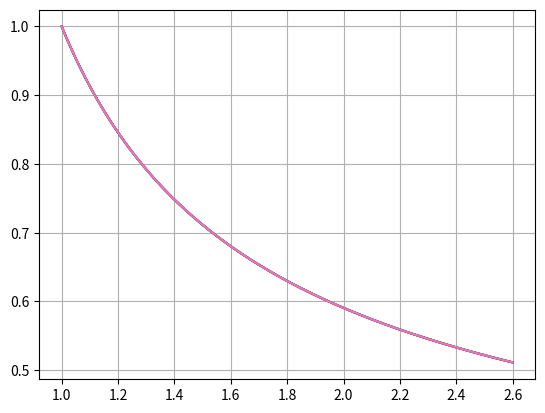

Write the Python code that produced this figure.
import math
import numpy as np
import matplotlib.pyplot as plt


# Численное интегрирование
a = 1
b = 2.2
eps = 0.001


def f(x):
    if x == 0:
        return None
    else:
        return 1 / (x ** 3 + x)


def integral(x):
    return math.log(abs(x)) - 1 / 2 * math.log(x ** 2 + 1)


def theSecondDerivative(x):
    if x == 0:
        return None
    else:
        return (12 * (x ** 4) + 6 * (x ** 2) + 1) / ((x ** 3 + x) ** 3)


def calculateStepForIntegration():
    maxSecondDerivative = 0.
    x = a
    while x <= b:
        maxSecondDerivative = max(maxSecondDerivative, abs(theSecondDerivative(x)))
        x += 0.01
    n = int(math.sqrt((maxSecondDerivative * (b - a) ** 3) / (12 * eps)) / 4) * 4
    return (b - a) / n


def trapezoidIntegral(h):
    integral = (f(a) + f(b)) / 2
    n = round(abs(b - a) / h)
    x = a
    for i in range(n - 1):
        x += h
        integral += f(x)
    integral *= h
    return integral


def simpsonIntegral(h):
    integral = f(a) + f(b)
    n = int(abs(b - a) / (2 * h))
    x = a + h
    for i in range(n):
        integral += 4 * f(x)
        x += 2 * h
    x = a + 2 * h
    for i in range(n - 1):
        integral += 2 * f(x)
        x += 2 * h
    integral *= h / 3
    return integral


def newtonLeibnizIntegral():
    return integral(b) - integral(a)
# Численное интегрирование


# Задача Коши
a1 = 1
b1 = 2.6
y0 = 1
eps1 = 0.0001
n = 0
listX = np.empty(0)
exactSolutionSequence = np.empty(0)
eulerSequence = np.empty(0)
fourthOrderRungeKuttaSequence = np.empty(0)
adamsSequence = np.empty(0)


def derivative(x, y):
    if x == 0:
        return None
    else:
        return (y ** 2 * math.log(x) - y) / x


def solveFunction(x):
    return 1 / (math.log(x) + 1)


def calculateStepForKoshiProblem():
    global h, n
    n = math.ceil((b1 - a1) / (eps1 ** 0.25))
    n = n if n % 2 == 0 else n + 1
    h = (b - a) / n
    y2 = helperRungeKuttaMethod(h)
    y_2 = helperRungeKuttaMethod(2 * h)
    while (1 / 15) * abs(y2 - y_2) < eps1:
        h *= 2
        y2 = helperRungeKuttaMethod(h)
        y_2 = helperRungeKuttaMethod(2 * h)
    while (1 / 15) * abs(y2 - y_2) >= eps1:
        h /= 2
        y2 = helperRungeKuttaMethod(h)
        y_2 = helperRungeKuttaMethod(2 * h)
    n = int((b1 - a1) / h) + 1
    return h


def helperRungeKuttaMethod(h):
    x, y = a, y0
    for i in range(2):
        k1 = derivative(x, y)
        k2 = derivative(x + h / 2, y + (h / 2) * k1)
        k3 = derivative(x + h / 2, y + (h / 2) * k2)
        k4 = derivative(x + h, y + h * k3)
        y = y + (h / 6) * (k1 + 2 * k2 + 2 * k3 + k4)
        x += h
    return y


def defineListX(h):
    global listX
    listX = np.empty(n)
    x = a1
    for i in range(n):
        listX[i] = x
        x += h


def exactSolutionMethod(h):
    global exactSolutionSequence
    exactSolutionSequence = np.empty(n)
    for i in range(n):
        exactSolutionSequence[i] = solveFunction(listX[i])
    plt.grid()
    plt.plot(listX, exactSolutionSequence)
    plt.show()


def eulerMethod(h):
    global eulerSequence
    eulerSequence = np.empty(n)
    eulerSequence[0] = y0
    for i in range(1, n):
        eulerSequence[i] = eulerSequence[i - 1] + h * derivative(listX[i - 1], eulerSequence[i - 1])
    printTable(eulerSequence, "Метод Эйлера")
    plt.grid()
    plt.plot(listX, eulerSequence)
    plt.show()


def fourthOrderRungeKuttaMethod(h):
    global fourthOrderRungeKuttaSequence
    fourthOrderRungeKuttaSequence = np.empty(n)
    fourthOrderRungeKuttaSequence[0] = y0
    for i in range(1, n):
        x = listX[i - 1]
        y = fourthOrderRungeKuttaSequence[i - 1]
        k1 = derivative(x, y)
        k2 = derivative(x + h / 2, y + (h / 2) * k1)
        k3 = derivative(x + h / 2, y + (h / 2) * k2)
        k4 = derivative(x + h, y + h * k3)
        fourthOrderRungeKuttaSequence[i] = y + (h / 6) * (k1 + 2 * k2 + 2 * k3 + k4)
    plt.grid()
    plt.plot(listX, fourthOrderRungeKuttaSequence)
    plt.show()


def adamsMethod(h):
    global adamsSequence
    adamsSequence = np.empty(n)
    adamsSequence[0] = y0
    adamsSequence[1] = eulerSequence[1]
    for i in range(2, n):
        adamsSequence[i] = adamsSequence[i - 1] + (h / 2) * (3 * derivative(listX[i - 1], adamsSequence[i - 1]) -
            derivative(listX[i - 2], adamsSequence[i - 2]))
    plt.grid()
    plt.plot(listX, adamsSequence)
    plt.show()


def printTable(sequence, nameOfTable):
    maxDiff = 0
    x = 0
    print(nameOfTable)
    print("x           y           y'          /\\=|y-y'|")
    for i in range(n):
        diff = abs(exactSolutionSequence[i] - sequence[i])
        print("{0:.4f}      {1:.4f}      {2:.4f}      {3:.4f}".format(listX[i], exactSolutionSequence[i], sequence[i], diff))
        if maxDiff < diff:
            maxDiff = diff
            x = listX[i]
    print("Максимум модулей отклонений равен {0} при x = {1}".format(maxDiff, x))
    print()


def printAllGraphics():
    plt.grid()
    plt.plot(listX, eulerSequence)
    plt.plot(listX, fourthOrderRungeKuttaSequence)
    plt.plot(listX, adamsSequence)
    plt.show()
# Задача Коши


def main():
    h = calculateStepForIntegration()
    print("Шаг интегрирования h для вычисления интеграла по формуле трапеций с точностью {0}: {1:.3f}".format(eps, h),
          end="\n\n")
    print("Интеграл по формуле трапеций с шагом h: {0}, погрешность равна {1}".format(trapezoidIntegral(h),
          abs(newtonLeibnizIntegral() - trapezoidIntegral(h))), end="\n\n")
    print("Интеграл по формуле трапеций с шагом 2h: {0}, погрешность равна {1}".format(trapezoidIntegral(2 * h),
          abs(newtonLeibnizIntegral() - trapezoidIntegral(2 * h))), end="\n\n")
    print("Интеграл по формуле Симпсона с шагом h: {0}, погрешность равна {1}".format(simpsonIntegral(h),
          abs(newtonLeibnizIntegral() - simpsonIntegral(h))), end="\n\n")
    print("Интеграл по формуле Симпсона с шагом 2h: {0}, погрешность равна {1}".format(simpsonIntegral(2 * h),
          abs(newtonLeibnizIntegral() - simpsonIntegral(2 * h))), end="\n\n")
    print("Интеграл по формуле Ньютона–Лейбница: {0}".format(newtonLeibnizIntegral()), end="\n\n")
    h1 = calculateStepForKoshiProblem()
    print("Шаг интегрирования h для решения задачи Коши методом Рунге-Кутта(4) с точностью {0}: {1}".format(eps1,
          h1), end="\n\n")
    defineListX(h1)
    exactSolutionMethod(h1)
    eulerMethod(h1)
    fourthOrderRungeKuttaMethod(h1)
    adamsMethod(h1)
    printAllGraphics()


if __name__ == '__main__':
    main()
